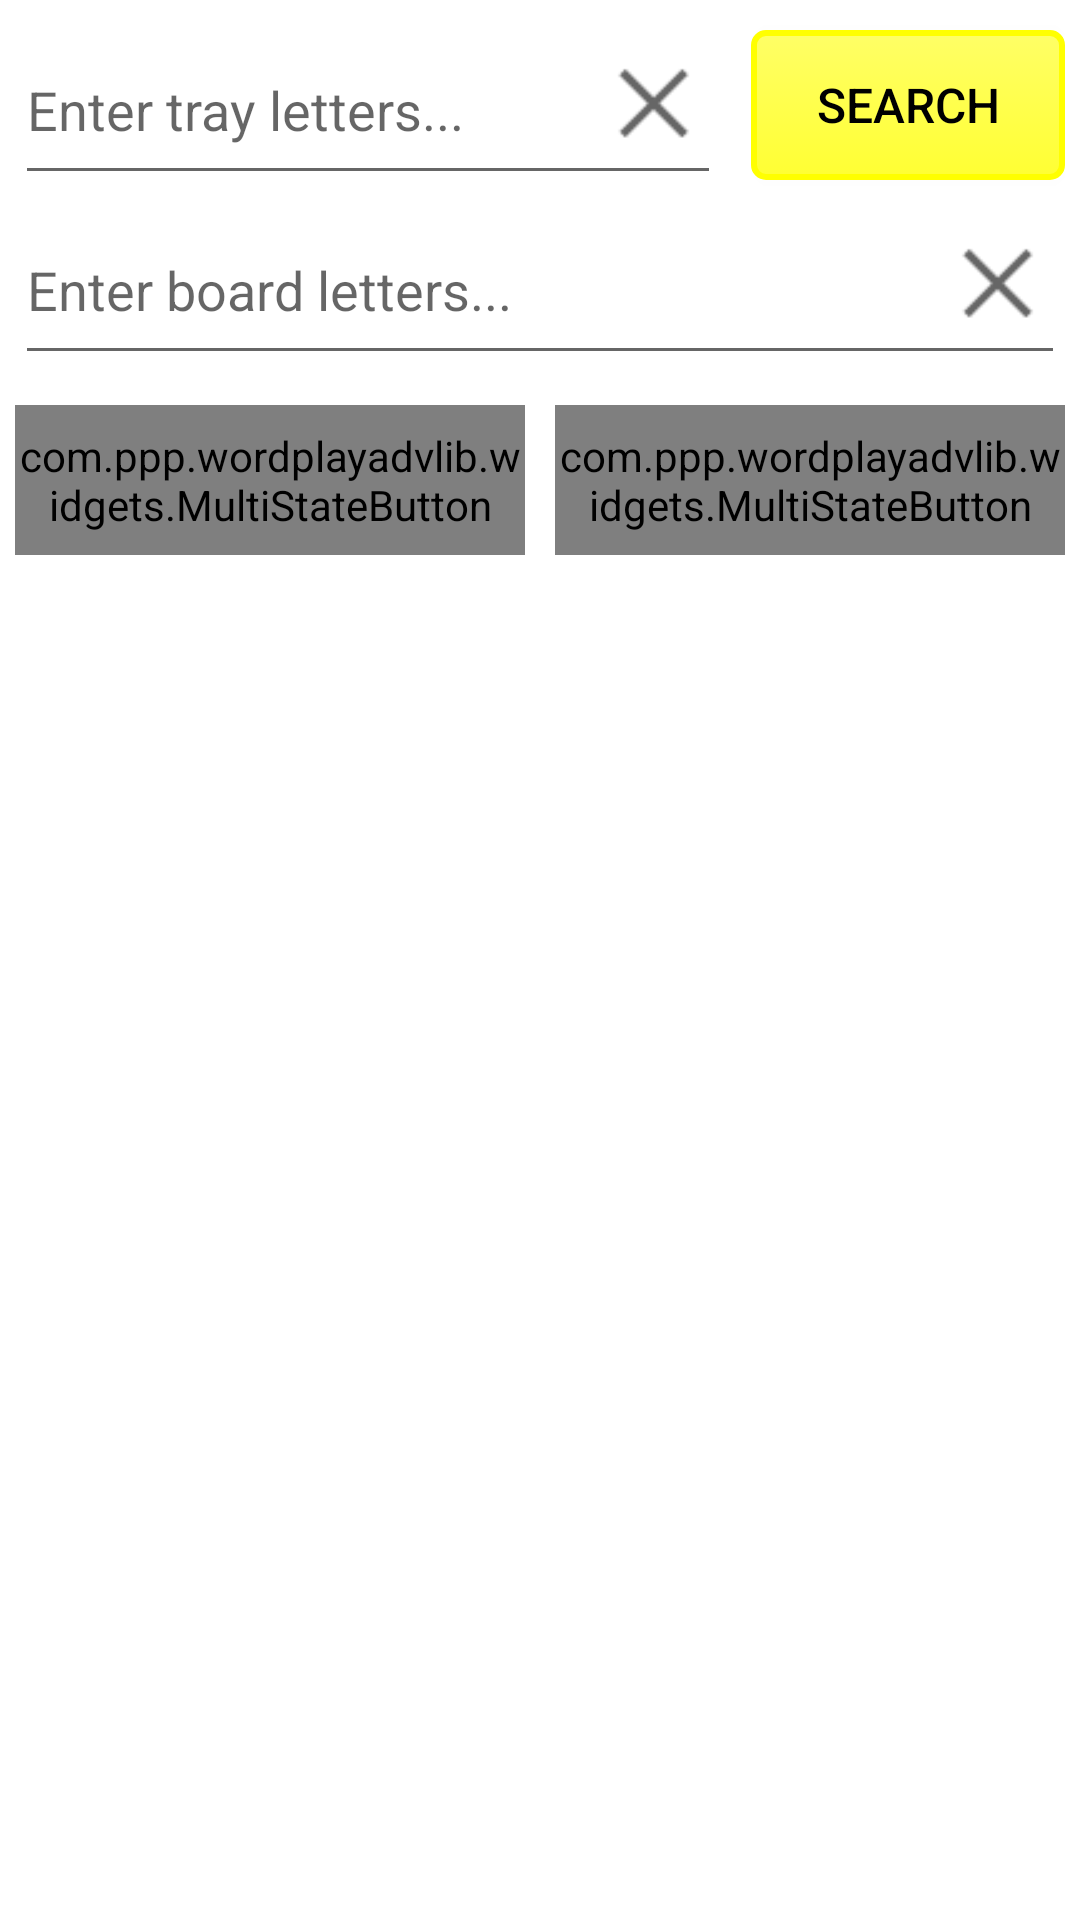

Layout XML and referenced resources for this Android screen:
<!-- AndroidManifest.xml: fallback theme Theme.MaterialComponents.DayNight.NoActionBar -->
<!-- res/layout/anagrams_fragment.xml -->
<?xml version="1.0" encoding="utf-8"?>
 <LinearLayout
    xmlns:android="http://schemas.android.com/apk/res/android"
    style="@style/InitialFragmentStyle"
	android:layout_width="fill_parent"
	android:layout_height="wrap_content"
	android:orientation="vertical">

	<LinearLayout
	    android:layout_width="fill_parent"
	    android:layout_height="wrap_content"
	    android:orientation="horizontal" >

	    <FrameLayout
			android:layout_width="wrap_content"
			android:layout_height="wrap_content"
			android:layout_marginRight="10dip"
			android:layout_weight="65" >
			
			<EditText
			    style="@style/EditTextStyle"
				android:id="@+id/AnagramsTrayText"
				android:hint="@string/anagrams_tray_edit_hint"
				android:inputType="textFilter"
                   android:imeOptions="actionDone" />

			<Button
			    style="@style/ClearButtonStyle"
				android:id="@+id/AnagramsTrayTextClear" />

		</FrameLayout>
		
		<Button
		    style="@style/ButtonStyle"
			android:id="@+id/AnagramsButton"
			android:layout_weight="35"
			android:text="@string/search_button_text" />
			
	</LinearLayout>

	<FrameLayout
	    android:layout_width="fill_parent"
	    android:layout_height="wrap_content" >

		<EditText
		    style="@style/EditTextStyle"
			android:id="@+id/AnagramsBoardText"
			android:layout_width="fill_parent"
			android:layout_height="@dimen/edit_text_height"
			android:hint="@string/anagrams_board_edit_hint"
			android:inputType="textFilter"/>

		<Button
		    style="@style/ClearButtonStyle"
			android:id="@+id/AnagramsBoardTextClear"
			android:layout_width="@dimen/clear_button_size"
			android:layout_height="@dimen/clear_button_size" />

	</FrameLayout>

	<include
	    layout="@layout/word_score_sort_layout" />

</LinearLayout>
<!-- res/layout/word_score_sort_layout.xml (included above) -->
<?xml version="1.0" encoding="utf-8"?>
<LinearLayout
	xmlns:android="http://schemas.android.com/apk/res/android"
	android:id="@+id/DictionaryToggleButtons"
	android:layout_width="match_parent"
	android:layout_height="wrap_content"
	android:paddingTop="10dip" >

	<com.ppp.wordplayadvlib.widgets.MultiStateButton
	    style="@style/MultiStateButtonStyle"
		android:id="@+id/WordScoreButton"
		android:layout_marginRight="5dip" />
		
	<com.ppp.wordplayadvlib.widgets.MultiStateButton
	    style="@style/MultiStateButtonStyle"
		android:id="@+id/SortOrderButton"
		android:layout_marginLeft="5dip" />

</LinearLayout>
<!-- resources referenced by this layout -->
<resources>
  <dimen name="clear_button_size">25dip</dimen>
  <dimen name="edit_text_height">60dp</dimen>
  <string name="anagrams_board_edit_hint">Enter board letters...</string>
  <string name="anagrams_tray_edit_hint">Enter tray letters...</string>
  <string name="search_button_text">Search</string>
  <style name="ButtonStyle">
          <item name="android:layout_width">wrap_content</item>
          <item name="android:layout_height">wrap_content</item>
          <item name="android:layout_gravity">center_vertical</item>
          <item name="android:minWidth">80dip</item>
          <item name="android:minHeight">@dimen/button_height</item>
          <item name="android:textSize">16sp</item>
          <item name="android:textColor">@color/black</item>
          <item name="android:background">@drawable/positive_button</item>
      </style>
  <style name="ClearButtonStyle">
          <item name="android:layout_width">@dimen/clear_button_size</item>
          <item name="android:layout_height">@dimen/clear_button_size</item>
          <item name="android:layout_gravity">right|center_vertical</item>
  		<item name="android:layout_marginRight">10dip</item>
  		<item name="android:background">@drawable/cross</item>
      </style>
  <style name="EditTextStyle">
  	    <item name="android:layout_width">fill_parent</item>
  		<item name="android:layout_height">@dimen/edit_text_height</item>
          <item name="android:layout_gravity">center_vertical</item>
  		<item name="android:scrollHorizontally">true</item>
  		<item name="android:singleLine">true</item>
  		<item name="android:textSize">18sp</item>
  		<item name="android:paddingRight">40dip</item>
      </style>
  <style name="InitialFragmentStyle">
          <item name="android:padding">5dip</item>
      </style>
  <style name="MultiStateButtonStyle" parent="ButtonStyle">
          <item name="android:layout_width">0dp</item>
          <item name="android:layout_height">@dimen/button_height</item>
          <item name="android:layout_weight">1</item>
      </style>
  <dimen name="button_height">50dip</dimen>
  <color name="black">#000000</color>
  <color name="positiveButtonPressedEnd">#FFFF00</color>
  <color name="positiveButtonPressedStart">#FFFF00</color>
  <color name="positiveButtonPressedStroke">#FFFF00</color>
  <color name="positiveButtonFocusedEnd">#FFFF33</color>
  <color name="positiveButtonFocusedStart">#FFFF66</color>
  <color name="positiveButtonFocusedStroke">#80FFFF00</color>
  <color name="positiveButtonDisabledEnd">#B0FFFF33</color>
  <color name="positiveButtonDisabledStart">#B0FFFF66</color>
  <color name="positiveButtonDisabledStroke">#B0FFFF00</color>
  <color name="positiveButtonEnd">#FFFF33</color>
  <color name="positiveButtonStart">#FFFF66</color>
  <color name="positiveButtonStroke">#FFFF00</color>
</resources>
